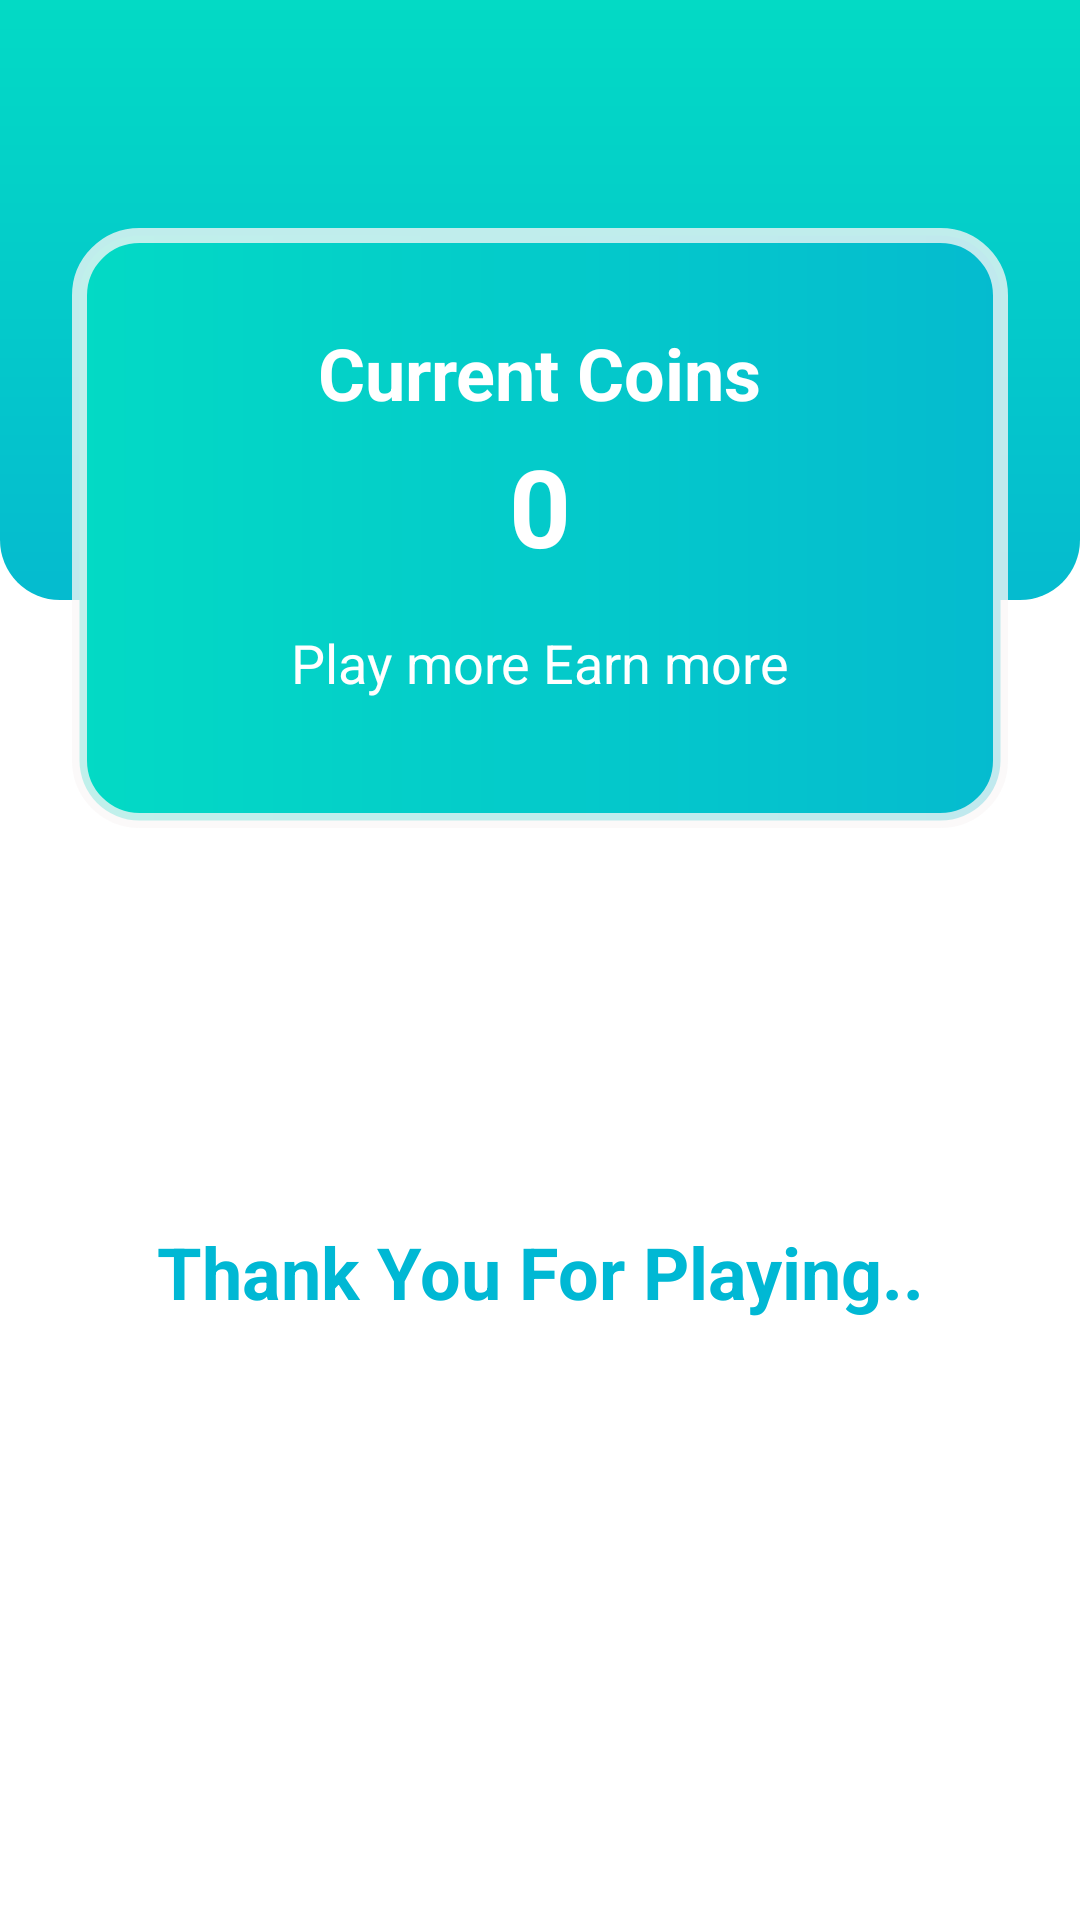

Android layout source for this screen:
<!-- AndroidManifest.xml: application theme Theme.QuizChallenge -->
<!-- res/layout/fragment_wallet.xml -->
<?xml version="1.0" encoding="utf-8"?>
<androidx.constraintlayout.widget.ConstraintLayout xmlns:android="http://schemas.android.com/apk/res/android"
    xmlns:app="http://schemas.android.com/apk/res-auto"
    xmlns:tools="http://schemas.android.com/tools"
    android:id="@+id/frameLayout"
    android:layout_width="match_parent"
    android:layout_height="match_parent"
    tools:context=".WalletFragment" >

    <View
        android:id="@+id/view6"
        android:layout_width="wrap_content"
        android:layout_height="200dp"
        android:background="@drawable/background_bottom"
        app:layout_constraintEnd_toEndOf="parent"
        app:layout_constraintStart_toStartOf="parent"
        app:layout_constraintTop_toTopOf="parent" />

    <View
        android:id="@+id/view4"
        android:layout_width="0dp"
        android:layout_height="200dp"
        android:layout_marginStart="24dp"
        android:layout_marginLeft="24dp"
        android:layout_marginTop="76dp"
        android:layout_marginEnd="24dp"
        android:layout_marginRight="24dp"
        android:background="@drawable/rounded_box"
        app:layout_constraintEnd_toEndOf="parent"
        app:layout_constraintHorizontal_bias="0.0"
        app:layout_constraintStart_toStartOf="parent"
        app:layout_constraintTop_toTopOf="parent" />

    <TextView
        android:id="@+id/textView13"
        android:layout_width="wrap_content"
        android:layout_height="wrap_content"
        android:layout_marginTop="32dp"
        android:text="Current Coins"
        android:textColor="#FFFFFF"
        android:textSize="24sp"
        android:textStyle="bold"
        app:layout_constraintEnd_toEndOf="@+id/view4"
        app:layout_constraintStart_toStartOf="@+id/view4"
        app:layout_constraintTop_toTopOf="@+id/view4" />

    <TextView
        android:id="@+id/currentCoins"
        android:layout_width="wrap_content"
        android:layout_height="wrap_content"
        android:layout_marginTop="4dp"
        android:text="0"
        android:textColor="#FFFFFF"
        android:textSize="36sp"
        android:textStyle="bold"
        app:layout_constraintEnd_toEndOf="@+id/textView13"
        app:layout_constraintStart_toStartOf="@+id/textView13"
        app:layout_constraintTop_toBottomOf="@+id/textView13" />

    <TextView
        android:id="@+id/textView16"
        android:layout_width="wrap_content"
        android:layout_height="wrap_content"
        android:layout_marginTop="16dp"
        android:text="Play more Earn more"
        android:textColor="#FFFFFF"
        android:textSize="18sp"
        app:layout_constraintEnd_toEndOf="@+id/currentCoins"
        app:layout_constraintStart_toStartOf="@+id/currentCoins"
        app:layout_constraintTop_toBottomOf="@+id/currentCoins" />

    <TextView
        android:id="@+id/textView15"
        android:layout_width="325dp"
        android:layout_height="48dp"
        android:layout_marginTop="124dp"
        android:gravity="center"
        android:text="Thank You For Playing.."
        android:textColor="#00B8D4"
        android:textSize="24sp"
        android:textStyle="bold"
        app:layout_constraintEnd_toEndOf="parent"
        app:layout_constraintStart_toStartOf="parent"
        app:layout_constraintTop_toBottomOf="@+id/view4" />

</androidx.constraintlayout.widget.ConstraintLayout>
<!-- resources referenced by this layout -->
<resources>
  <!-- drawable background_bottom (drawable) -->
  <?xml version="1.0" encoding="utf-8"?>
  <shape xmlns:android="http://schemas.android.com/apk/res/android">
  <gradient android:startColor="@color/teal_200" android:endColor="@color/purple_500"
      android:angle="270" />
  <corners android:bottomLeftRadius="20dp" android:bottomRightRadius="20dp" />
  </shape>
  <!-- drawable rounded_box (drawable) -->
  <?xml version="1.0" encoding="utf-8"?>
  <shape xmlns:android="http://schemas.android.com/apk/res/android">
  <gradient android:startColor="@color/teal_200" android:endColor="@color/purple_500"/>
      <corners android:radius="20dp"/>
      <stroke android:color="@color/light_gray" android:width="5dp"/>
  </shape>
  <style name="Theme.QuizChallenge" parent="Theme.MaterialComponents.DayNight.DarkActionBar">
          
          <item name="colorPrimary">@color/purple_500</item>
          <item name="colorPrimaryVariant">@color/purple_700</item>
          <item name="colorOnPrimary">@color/white</item>
          
          <item name="colorSecondary">@color/teal_200</item>
          <item name="colorSecondaryVariant">@color/teal_700</item>
          <item name="colorOnSecondary">@color/black</item>
          
          <item name="android:statusBarColor" tools:targetApi="l">?attr/colorPrimaryVariant</item>
          
      </style>
  <color name="teal_200">#FF03DAC5</color>
  <color name="purple_500">#05BBCF</color>
  <color name="light_gray">#C3FAF8F8</color>
  <color name="purple_700">#05BBCF</color>
  <color name="white">#FFFFFFFF</color>
  <color name="teal_700">#FF018786</color>
  <color name="black">#FF000000</color>
</resources>
